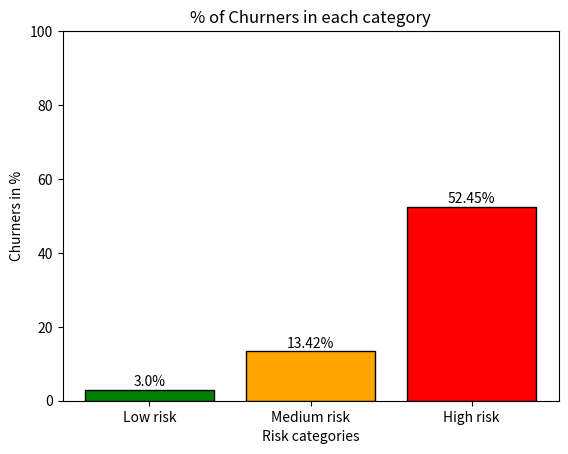

This chart was generated by the following Python code: (Note: this script raises an exception after producing the figure.)
import matplotlib.pyplot as plt
import numpy as np

#1st chart: Churners in each category of risk
plt.figure()
categories = np.array(["Low risk", "Medium risk", "High risk"])
scores = np.array([3.0, 13.42, 52.45])

plt.title("% of Churners in each category")
plt.xlabel("Risk categories")
plt.ylabel("Churners in %")
plt.ylim(0, 100)

for i, score in enumerate(scores):
    plt.text(i, score + 1, f"{score}%", ha="center")

plt.bar(categories, scores, color=["green", "orange", "red"],
                            edgecolor="black")
plt.savefig("../Visualizations/churn_by_risk_tier.png")

#2nd graph: Churn rate by # of products
plt.figure()
product_num = np.array(["One", "Two", "Three", "Four"])
churn_rate = np.array([28, 8, 83, 100])

plt.title("Churn rate by # of products")
plt.xlabel("# of products")
plt.ylabel("churners in %")
plt.ylim(0, 100)

for i, rate in enumerate(churn_rate):
    plt.text(i, rate + 1, f"{rate}%", ha="center")

plt.bar(product_num, churn_rate, color=["yellow", "green", "orange", "red"],
                                 edgecolor="black")
plt.savefig("../Visualizations/churn_by_products.png")

#3rd graph: Churn rate by Age
plt.figure()
age_range = np.array(["18-32", "32-37", "37-44", "44-92"])
churn_rate = np.array([8, 10, 19, 43])

plt.title("Churn rate by Age")
plt.xlabel("Age range by spread")
plt.ylabel("Churners in %")
plt.ylim(0, 100)

for i, score in enumerate(churn_rate):
    plt.text(i, score + 1, f"{score}%", ha="center")

plt.bar(age_range, churn_rate, color=["green", "yellow", "orange", "red"],
                               edgecolor="black")
plt.savefig("../Visualizations/churn_by_age.png")

#4th graph: Churn rate by Country
plt.figure()
country = np.array(["France", "Germany", "Spain"])
churn_rate = np.array([16, 32, 17])

plt.title("Churn rate by Country")
plt.xlabel("Countries")
plt.ylabel("Churners in %")
plt.ylim(0, 100)

for i, score in enumerate(churn_rate):
    plt.text(i, score + 1, f"{score}%", ha="center")

plt.bar(country, churn_rate, color=["green", "red", "yellow"],
                             edgecolor="black")
plt.savefig("../Visualizations/churn_by_country.png")
